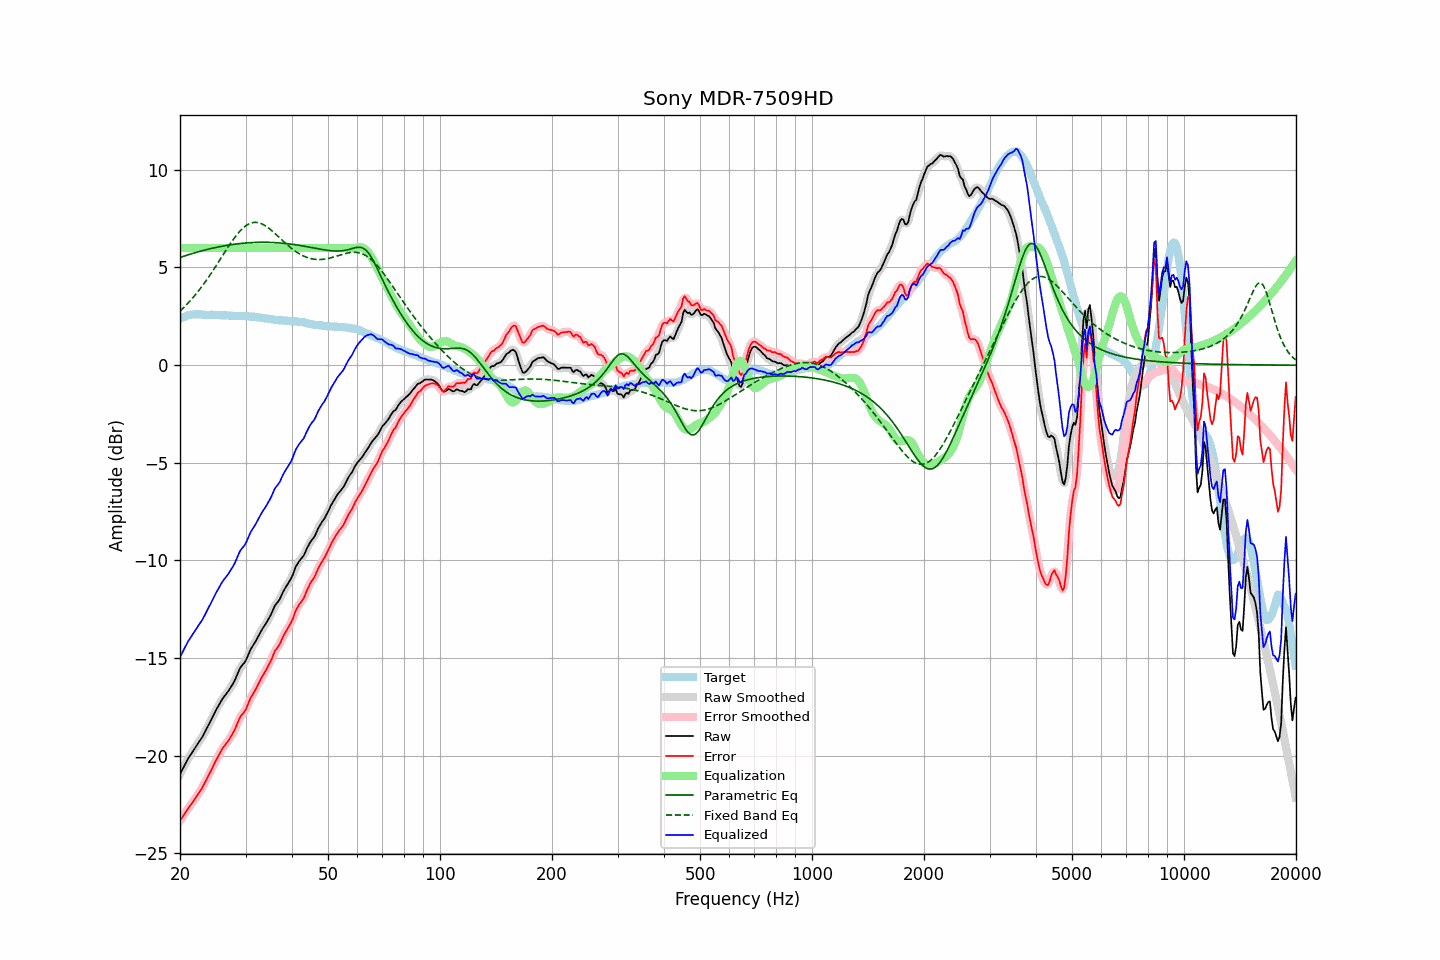

Source data for this figure (header and first rows):
frequency, raw, error, smoothed, error_smoothed, equalization, parametric_eq, fixed_band_eq, equalized_raw, equalized_smoothed, target
20.00, -20.94, -23.32, -20.95, -23.33, 6.00, 5.51, 2.76, -14.94, -14.95, 2.38
20.20, -20.78, -23.20, -20.78, -23.20, 6.00, 5.54, 2.84, -14.78, -14.78, 2.42
20.40, -20.62, -23.08, -20.62, -23.07, 6.00, 5.57, 2.92, -14.62, -14.62, 2.46
20.61, -20.47, -22.95, -20.46, -22.95, 6.00, 5.59, 3.00, -14.47, -14.46, 2.48
20.81, -20.30, -22.82, -20.30, -22.82, 6.00, 5.62, 3.09, -14.30, -14.30, 2.52
21.02, -20.14, -22.70, -20.15, -22.70, 6.00, 5.65, 3.17, -14.14, -14.15, 2.56
21.23, -20.01, -22.58, -20.02, -22.59, 6.00, 5.67, 3.26, -14.01, -14.02, 2.57
21.44, -19.89, -22.48, -19.89, -22.47, 6.00, 5.70, 3.36, -13.89, -13.89, 2.59
21.66, -19.77, -22.36, -19.76, -22.36, 6.00, 5.72, 3.45, -13.77, -13.76, 2.60
21.87, -19.63, -22.23, -19.64, -22.24, 6.00, 5.75, 3.55, -13.63, -13.64, 2.60
22.09, -19.51, -22.12, -19.51, -22.12, 6.00, 5.77, 3.65, -13.51, -13.51, 2.61
22.31, -19.39, -22.00, -19.39, -22.00, 6.00, 5.79, 3.75, -13.39, -13.39, 2.61
22.54, -19.27, -21.87, -19.27, -21.87, 6.00, 5.82, 3.85, -13.27, -13.27, 2.61
22.76, -19.14, -21.74, -19.15, -21.74, 6.00, 5.84, 3.96, -13.14, -13.15, 2.60
22.99, -19.02, -21.61, -19.01, -21.60, 6.00, 5.86, 4.07, -13.02, -13.01, 2.59
23.22, -18.87, -21.45, -18.87, -21.45, 6.00, 5.88, 4.18, -12.87, -12.87, 2.58
23.45, -18.70, -21.28, -18.71, -21.29, 6.00, 5.90, 4.30, -12.70, -12.71, 2.57
23.69, -18.56, -21.13, -18.55, -21.13, 6.00, 5.93, 4.41, -12.56, -12.55, 2.57
23.92, -18.39, -20.97, -18.39, -20.97, 6.00, 5.95, 4.53, -12.39, -12.39, 2.57
24.16, -18.23, -20.82, -18.23, -20.81, 6.00, 5.96, 4.65, -12.23, -12.23, 2.58
24.40, -18.06, -20.64, -18.06, -20.64, 6.00, 5.98, 4.78, -12.06, -12.06, 2.58
24.65, -17.90, -20.47, -17.89, -20.47, 6.00, 6.00, 4.90, -11.90, -11.89, 2.57
24.89, -17.72, -20.29, -17.73, -20.30, 6.00, 6.02, 5.03, -11.72, -11.73, 2.57
25.14, -17.57, -20.14, -17.57, -20.14, 6.00, 6.04, 5.16, -11.57, -11.57, 2.57
25.39, -17.42, -19.99, -17.42, -19.99, 6.00, 6.05, 5.29, -11.42, -11.42, 2.57
25.65, -17.29, -19.85, -17.28, -19.84, 6.00, 6.07, 5.42, -11.29, -11.28, 2.56
25.91, -17.14, -19.69, -17.14, -19.70, 6.00, 6.09, 5.54, -11.14, -11.14, 2.55
26.16, -17.01, -19.56, -17.02, -19.57, 6.00, 6.10, 5.67, -11.01, -11.02, 2.55
26.43, -16.91, -19.45, -16.91, -19.45, 6.00, 6.12, 5.80, -10.91, -10.91, 2.55
26.69, -16.80, -19.35, -16.80, -19.35, 6.00, 6.13, 5.93, -10.80, -10.80, 2.55
26.96, -16.70, -19.23, -16.69, -19.23, 6.00, 6.14, 6.06, -10.70, -10.69, 2.54
27.23, -16.57, -19.10, -16.57, -19.11, 6.00, 6.16, 6.18, -10.57, -10.57, 2.54
27.50, -16.44, -18.97, -16.44, -18.97, 6.00, 6.17, 6.30, -10.44, -10.44, 2.54
27.77, -16.30, -18.83, -16.30, -18.83, 6.00, 6.18, 6.42, -10.30, -10.30, 2.53
28.05, -16.15, -18.68, -16.14, -18.66, 6.00, 6.19, 6.53, -10.15, -10.14, 2.52
28.33, -15.96, -18.48, -15.96, -18.48, 6.00, 6.20, 6.64, -9.96, -9.96, 2.51
28.62, -15.77, -18.28, -15.77, -18.28, 6.00, 6.21, 6.74, -9.77, -9.77, 2.51
28.90, -15.57, -18.09, -15.59, -18.10, 6.00, 6.22, 6.84, -9.57, -9.59, 2.51
29.19, -15.43, -17.95, -15.45, -17.96, 6.00, 6.23, 6.92, -9.43, -9.45, 2.51
29.48, -15.33, -17.85, -15.33, -17.85, 6.00, 6.24, 7.00, -9.33, -9.33, 2.52
29.78, -15.24, -17.74, -15.23, -17.74, 6.00, 6.25, 7.08, -9.24, -9.23, 2.51
30.08, -15.11, -17.62, -15.09, -17.60, 6.00, 6.26, 7.14, -9.11, -9.09, 2.52
30.38, -14.92, -17.41, -14.92, -17.42, 6.00, 6.26, 7.19, -8.92, -8.92, 2.50
30.68, -14.72, -17.22, -14.73, -17.22, 6.00, 6.27, 7.24, -8.72, -8.73, 2.50
30.99, -14.54, -17.02, -14.55, -17.04, 6.00, 6.27, 7.27, -8.54, -8.55, 2.48
31.30, -14.41, -16.89, -14.41, -16.89, 6.00, 6.28, 7.29, -8.41, -8.41, 2.48
31.61, -14.27, -16.76, -14.27, -16.75, 6.00, 6.28, 7.31, -8.27, -8.27, 2.48
31.93, -14.15, -16.61, -14.14, -16.61, 6.00, 6.28, 7.31, -8.15, -8.14, 2.46
32.24, -13.99, -16.44, -13.99, -16.45, 6.00, 6.29, 7.30, -7.99, -7.99, 2.45
32.57, -13.84, -16.28, -13.83, -16.28, 6.00, 6.29, 7.29, -7.84, -7.83, 2.45
32.89, -13.67, -16.11, -13.68, -16.11, 6.00, 6.29, 7.26, -7.67, -7.68, 2.44
33.22, -13.53, -15.95, -13.54, -15.96, 6.00, 6.29, 7.23, -7.53, -7.54, 2.42
33.55, -13.41, -15.83, -13.41, -15.82, 6.00, 6.29, 7.19, -7.41, -7.41, 2.41
33.89, -13.28, -15.68, -13.28, -15.68, 6.00, 6.29, 7.14, -7.28, -7.28, 2.39
34.23, -13.16, -15.55, -13.15, -15.54, 6.00, 6.29, 7.09, -7.16, -7.15, 2.39
34.57, -13.00, -15.37, -13.01, -15.38, 6.00, 6.29, 7.03, -7.00, -7.01, 2.37
34.92, -12.87, -15.22, -12.86, -15.22, 6.00, 6.29, 6.96, -6.87, -6.86, 2.36
35.27, -12.70, -15.05, -12.68, -15.03, 6.00, 6.28, 6.90, -6.70, -6.68, 2.35
35.62, -12.51, -14.84, -12.51, -14.84, 6.00, 6.28, 6.82, -6.51, -6.51, 2.33
35.97, -12.31, -14.63, -12.34, -14.67, 6.00, 6.27, 6.75, -6.31, -6.34, 2.32
... 635 more rows
